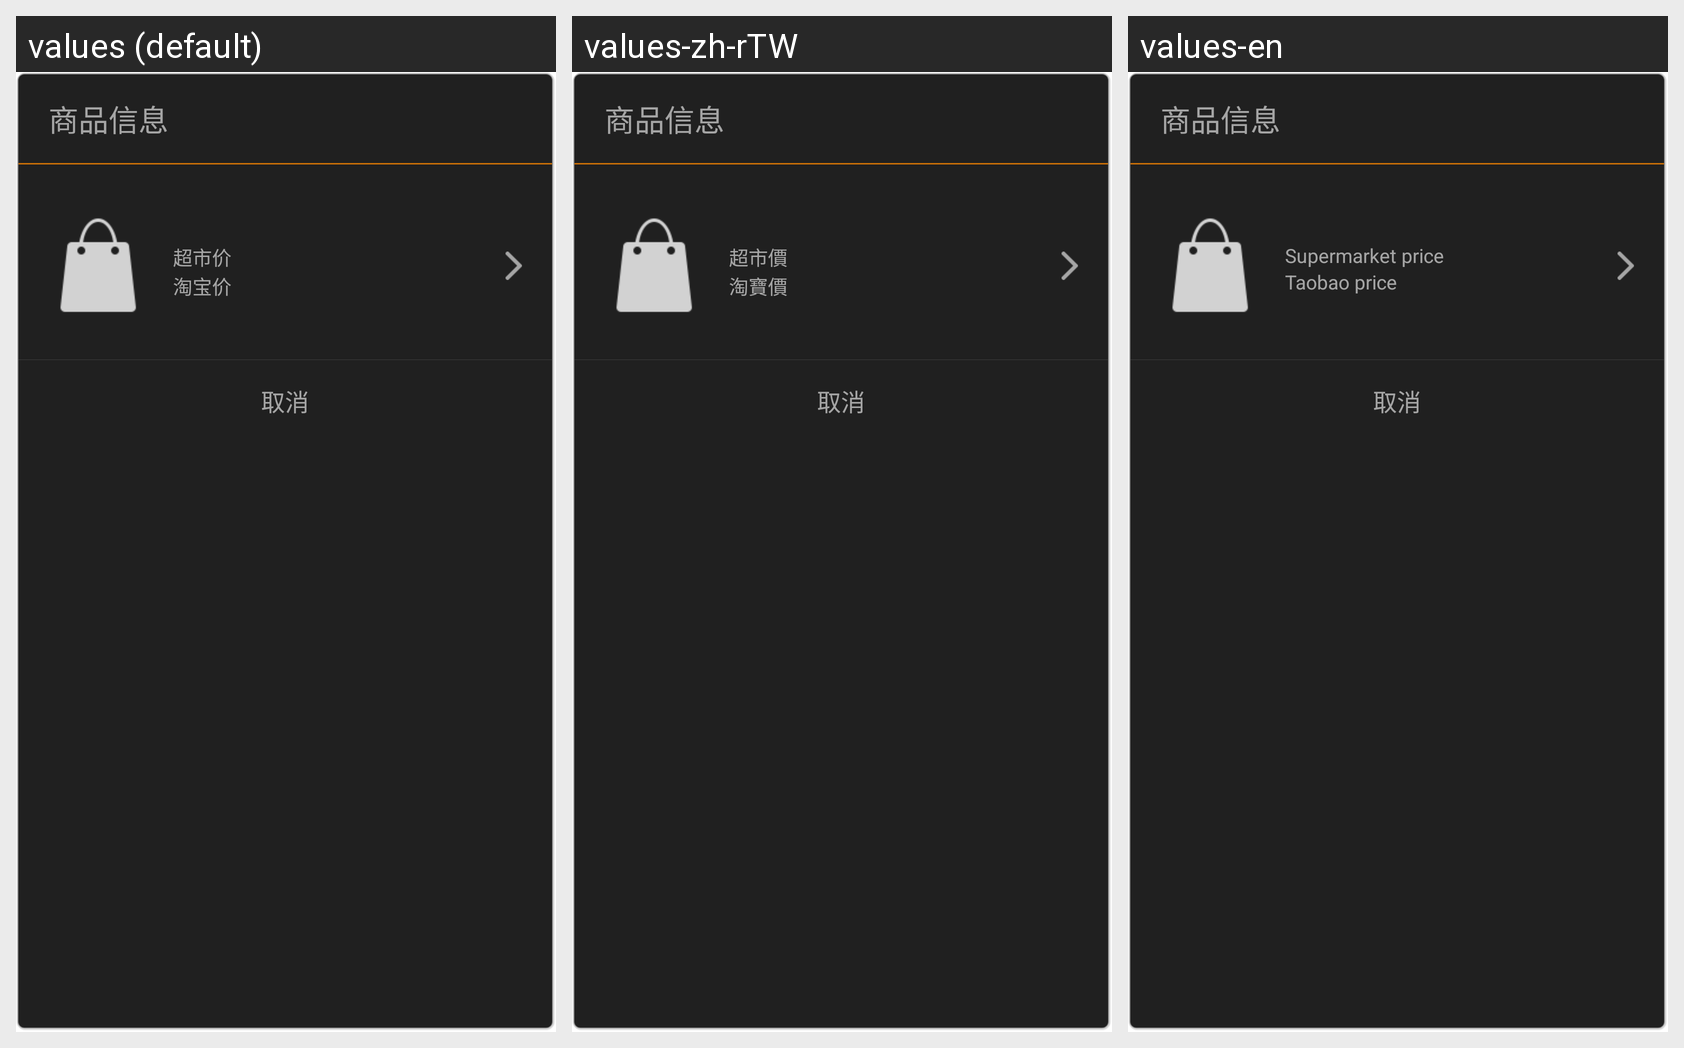

Translations of the strings shown on this Android screen, per locale in the grid:
Android screen res/layout/kakalib_adi_product_4_taobao_info_dialog.xml rendered under 3 locales, left to right: values (default), values-zh-rTW, values-en. Device: Nexus 5 (rendered at 1080×1920; each locale shown at half size, 540×960, under a caption strip naming it); theme Theme.MaterialComponents.DayNight.NoActionBar.
Strings drawn on this screen, with the default value and each locale's value (text and hints the layout hard-codes, and strings that could not be matched under every locale, appear in the picture but are not listed):

kakalib_adi_title_product
  values: 商品信息
  values-zh-rTW: 商品信息  [not translated; the default value is used]
  values-en: 商品信息  [not translated; the default value is used]

kakalib_offline_price
  values: 超市价
  values-zh-rTW: 超市價
  values-en: Supermarket price

kakalib_online_taobao_price
  values: 淘宝价
  values-zh-rTW: 淘寶價
  values-en: Taobao price

cancel
  values: 取消
  values-zh-rTW: 取消  [not translated; the default value is used]
  values-en: 取消  [not translated; the default value is used]
